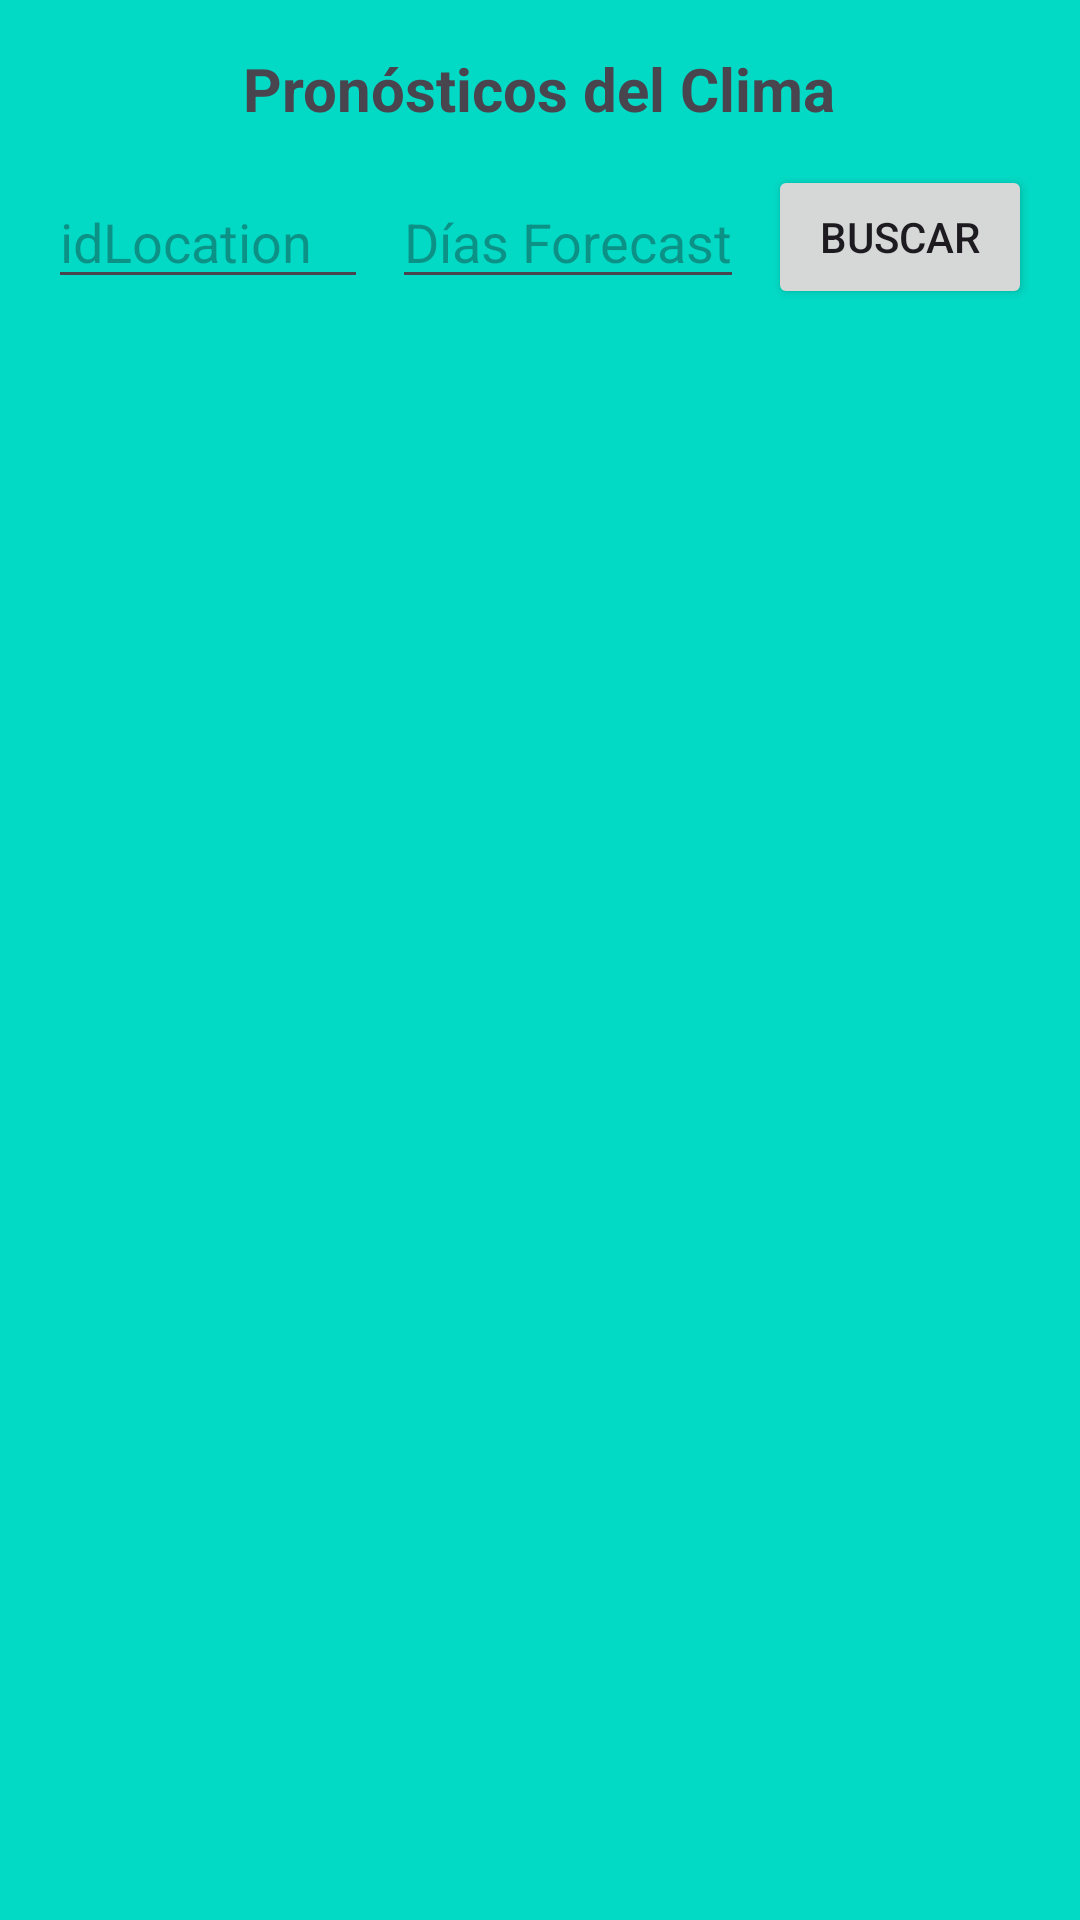

Reconstruct the res/layout file that produces this screen, plus the resources it refers to.
<!-- AndroidManifest.xml: application theme Theme.IOT_LAB4_20203266 -->
<!-- res/layout/fragment_forecast.xml -->
<LinearLayout xmlns:android="http://schemas.android.com/apk/res/android"
    android:layout_width="match_parent"
    android:layout_height="match_parent"
    android:orientation="vertical"
    android:padding="16dp"
    android:background="@color/teal_200">

    
    <TextView
        android:id="@+id/tvTitleForecast"
        android:layout_width="wrap_content"
        android:layout_height="wrap_content"
        android:text="Pronósticos del Clima"
        android:textSize="20sp"
        android:textStyle="bold"
        android:layout_gravity="center"
        android:layout_marginBottom="12dp" />

    <LinearLayout
        android:layout_width="match_parent"
        android:layout_height="wrap_content"
        android:orientation="horizontal"
        android:gravity="center"
        android:layout_marginBottom="12dp">

        <EditText
            android:id="@+id/etIdLocation"
            android:layout_width="0dp"
            android:layout_height="wrap_content"
            android:layout_weight="1"
            android:hint="idLocation"/>

        <EditText
            android:id="@+id/etDays"
            android:layout_width="wrap_content"
            android:layout_height="wrap_content"
            android:layout_marginStart="8dp"
            android:hint="Días Forecast"/>

        <Button
            android:id="@+id/btnBuscarForecast"
            android:layout_width="wrap_content"
            android:layout_height="wrap_content"
            android:layout_marginStart="8dp"
            android:text="Buscar"/>
    </LinearLayout>

    <androidx.recyclerview.widget.RecyclerView
        android:id="@+id/rvForecast"
        android:layout_width="match_parent"
        android:layout_height="0dp"
        android:layout_weight="1"/>
</LinearLayout>
<!-- resources referenced by this layout -->
<resources>
  <color name="teal_200">#03DAC5</color>
  <style name="Theme.IOT_LAB4_20203266" parent="Base.Theme.IOT_LAB4_20203266" />
  <style name="Base.Theme.IOT_LAB4_20203266" parent="Theme.Material3.DayNight.NoActionBar">
          
          
      </style>
</resources>
